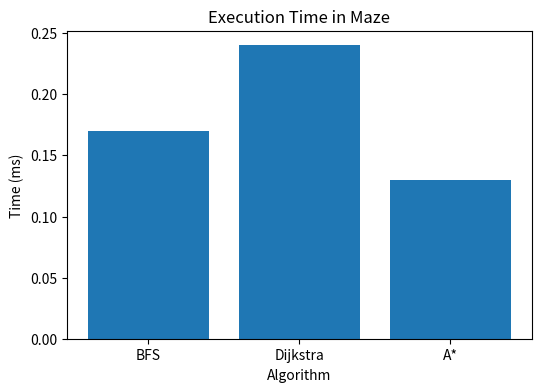

Write the Python code that produced this figure. (Note: this script raises an exception after producing the figure.)
import matplotlib.pyplot as plt

algorithms = ['BFS', 'Dijkstra', 'A*']

times = [0.17, 0.24, 0.13]

plt.figure(figsize=(6,4))

plt.bar(algorithms, times)

plt.title("Execution Time in Maze")

plt.xlabel("Algorithm")

plt.ylabel("Time (ms)")

plt.savefig("figures/time_maze.png")

plt.show()
